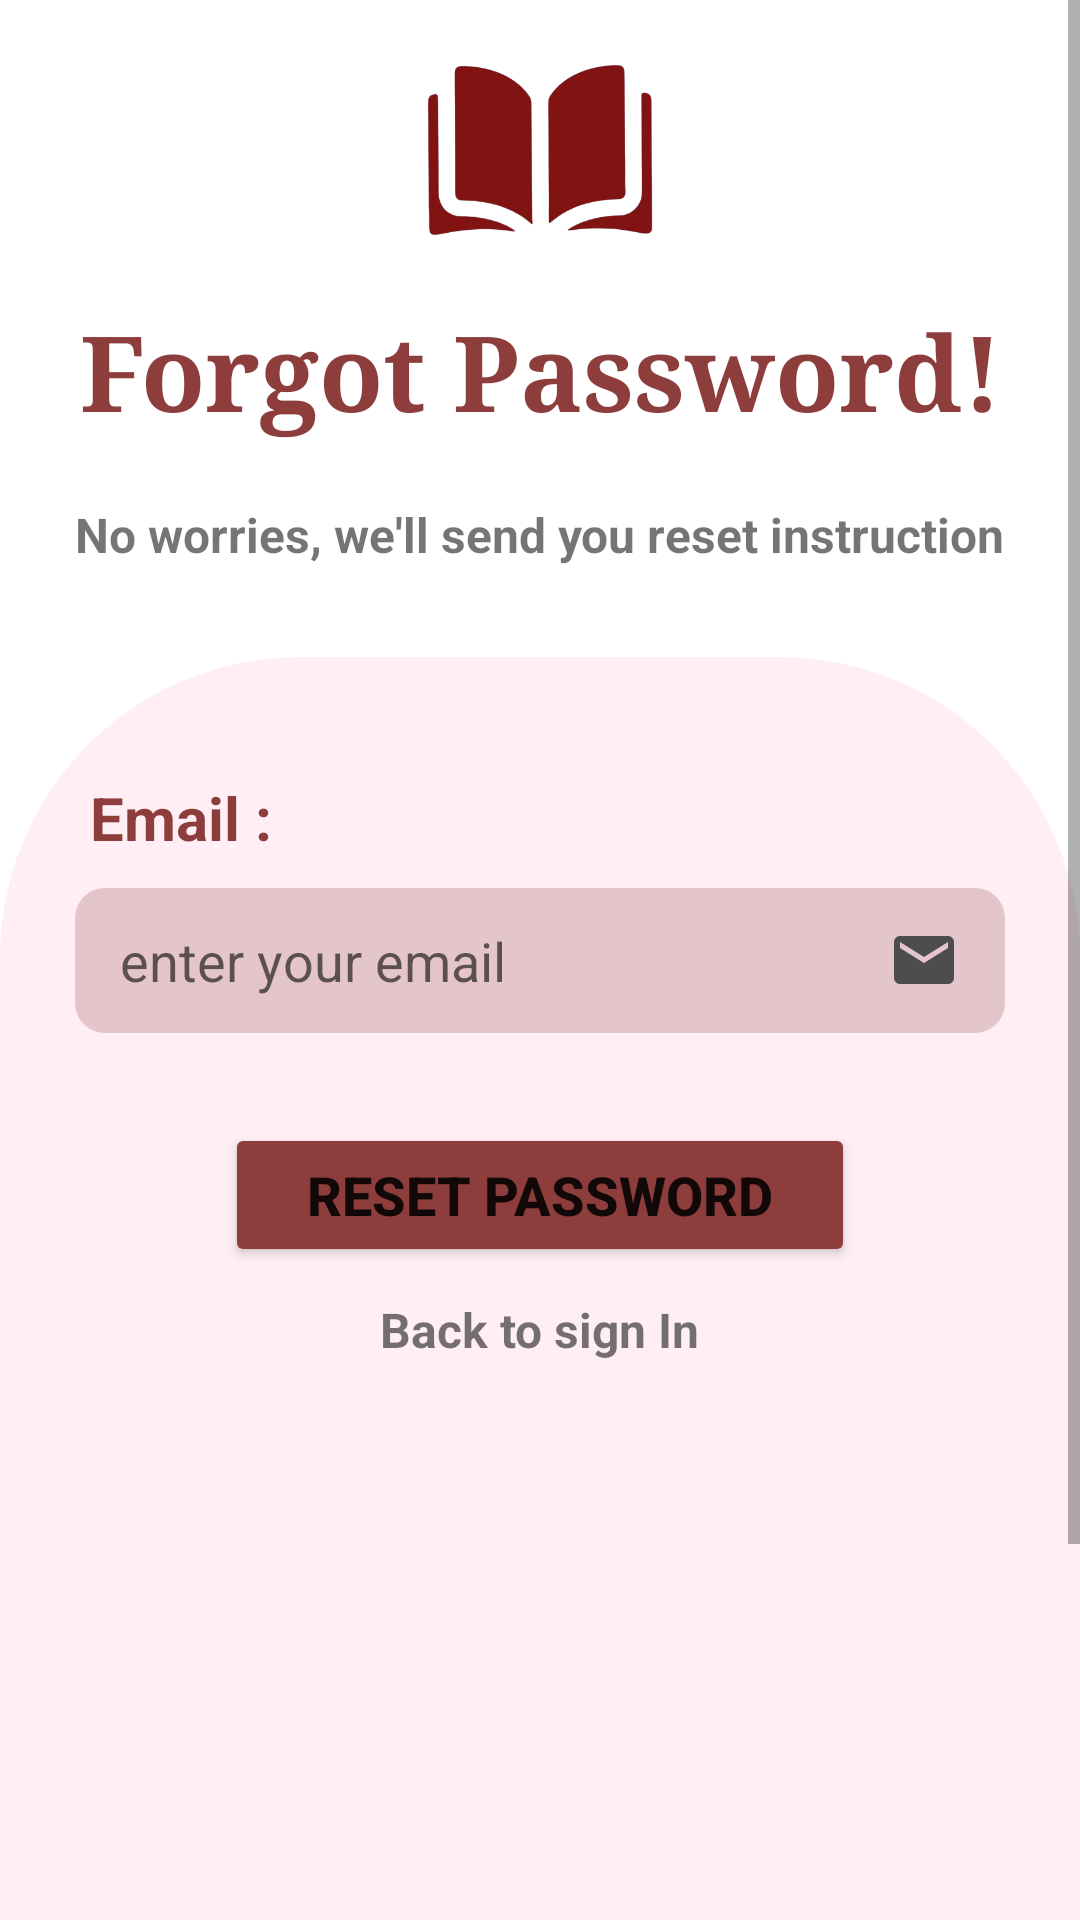

Android layout source for this screen:
<!-- AndroidManifest.xml: application theme Theme.FormationStageNovembre -->
<!-- res/layout/activity_reset_password.xml -->
<?xml version="1.0" encoding="utf-8"?>
<ScrollView xmlns:android="http://schemas.android.com/apk/res/android"
    xmlns:app="http://schemas.android.com/apk/res-auto"
    xmlns:tools="http://schemas.android.com/tools"
    tools:context="ResetPasswordActivity"
    android:layout_width="match_parent"
    android:layout_height="match_parent">

    <LinearLayout
        android:layout_width="match_parent"
        android:layout_height="wrap_content"
        android:orientation="vertical">
        <ImageView
            android:layout_width="100dp"
            android:layout_height="100dp"
            android:src="@drawable/book"
            android:layout_gravity="center"/>
        <TextView
            android:layout_width="match_parent"
            android:layout_height="wrap_content"
            android:text="Forgot Password!"
            android:textColor="@color/darkRed"
            android:gravity="center"
            android:textStyle="bold"
            android:textSize="35dp"
            android:fontFamily="serif"
            android:layout_marginBottom="20dp"/>
        <TextView
            android:layout_width="wrap_content"
            android:layout_height="wrap_content"
            android:text="No worries, we'll send you reset instruction"
            android:textStyle="bold"
            android:layout_gravity="center"
            android:textSize="16dp"
            android:paddingBottom="30dp"/>


        <LinearLayout
            android:layout_width="match_parent"
            android:layout_height="577dp"
            android:orientation="vertical"
            android:background="@drawable/shape">
            <TextView
                android:layout_width="wrap_content"
                android:layout_height="wrap_content"
                android:text="Email :"
                android:textSize="20dp"
                android:textColor="@color/darkRed"
                android:textStyle="bold"
                android:layout_marginStart="30dp"
                android:layout_marginTop="40dp"/>

            <EditText
                android:id="@+id/email_reset_pws"
                android:layout_width="match_parent"
                android:layout_height="wrap_content"
                android:hint="enter your email"
                android:layout_marginHorizontal="25dp"
                android:drawableEnd="@drawable/ic_email"
                android:background="@drawable/edit_text_shape"
                android:layout_marginTop="10dp"/>

            <Button
                android:id="@+id/reset_btn"
                android:layout_width="210dp"
                android:layout_height="wrap_content"
                android:backgroundTint="@color/darkRed"
                android:text="Reset password"
                android:textSize="18dp"
                android:textStyle="bold"
                app:cornerRadius="25dp"
                android:layout_gravity="center"
                android:layout_marginTop="30dp"/>

            <TextView
                android:id="@+id/back_to_sign_in"
                android:layout_width="wrap_content"
                android:layout_height="wrap_content"
                android:text="Back to sign In"
                android:textSize="16dp"
                android:textStyle="bold"
                android:layout_gravity="center"
                android:layout_marginTop="10dp"
                android:drawableStart="@drawable/ic_back"
                android:drawablePadding="6dp"/>



        </LinearLayout>
    </LinearLayout>

</ScrollView>
<!-- resources referenced by this layout -->
<resources>
  <color name="darkRed">#8E3D3D</color>
  <!-- drawable book: png bitmap (drawable, 64827 bytes) -->
  <!-- drawable edit_text_shape (drawable) -->
  <?xml version="1.0" encoding="utf-8"?>
  <selector xmlns:android="http://schemas.android.com/apk/res/android">
      <item>
  
  
                  <shape android:shape="rectangle">
                      <solid android:color="@color/edit_text_color"/>
                      <corners android:radius="10dp"/>
                      <padding
                          android:left="15dp"
                          android:right="15dp"
                          android:top="12dp"
                          android:bottom="12dp"/>
                  </shape>
  
      </item>
  
  </selector>
  <!-- drawable ic_email (drawable) -->
  <vector xmlns:android="http://schemas.android.com/apk/res/android" android:height="24dp" android:tint="#4E4D4D" android:viewportHeight="24" android:viewportWidth="24" android:width="24dp">
        
      <path android:fillColor="@android:color/white" android:pathData="M20,4L4,4c-1.1,0 -1.99,0.9 -1.99,2L2,18c0,1.1 0.9,2 2,2h16c1.1,0 2,-0.9 2,-2L22,6c0,-1.1 -0.9,-2 -2,-2zM20,8l-8,5 -8,-5L4,6l8,5 8,-5v2z"/>
      
  
  </vector>
  <!-- drawable shape (drawable) -->
  <?xml version="1.0" encoding="utf-8"?>
  <selector xmlns:android="http://schemas.android.com/apk/res/android">
  
      <item>
          <shape android:shape="rectangle">
              <solid android:color="@color/shapeColor"/>
                  <corners android:topLeftRadius="100dp"
                    android:topRightRadius="100dp"/>
          </shape>
      </item>
  
  </selector>
  <style name="Theme.FormationStageNovembre" parent="Theme.MaterialComponents.DayNight.NoActionBar">
          
          <item name="colorPrimary">@color/purple_500</item>
          <item name="colorPrimaryVariant">@color/purple_700</item>
          <item name="colorOnPrimary">@color/white</item>
          
          <item name="colorSecondary">@color/teal_200</item>
          <item name="colorSecondaryVariant">@color/teal_700</item>
          <item name="colorOnSecondary">@color/black</item>
          
          <item name="android:statusBarColor">?attr/colorPrimaryVariant</item>
          
      </style>
  <color name="edit_text_color">#E5C5CC</color>
  <color name="shapeColor">#FFEFF5</color>
  <color name="purple_500">#FF6200EE</color>
  <color name="purple_700">#FF3700B3</color>
  <color name="white">#FFFFFFFF</color>
  <color name="teal_200">#FF03DAC5</color>
  <color name="teal_700">#FF018786</color>
  <color name="black">#FF000000</color>
</resources>
